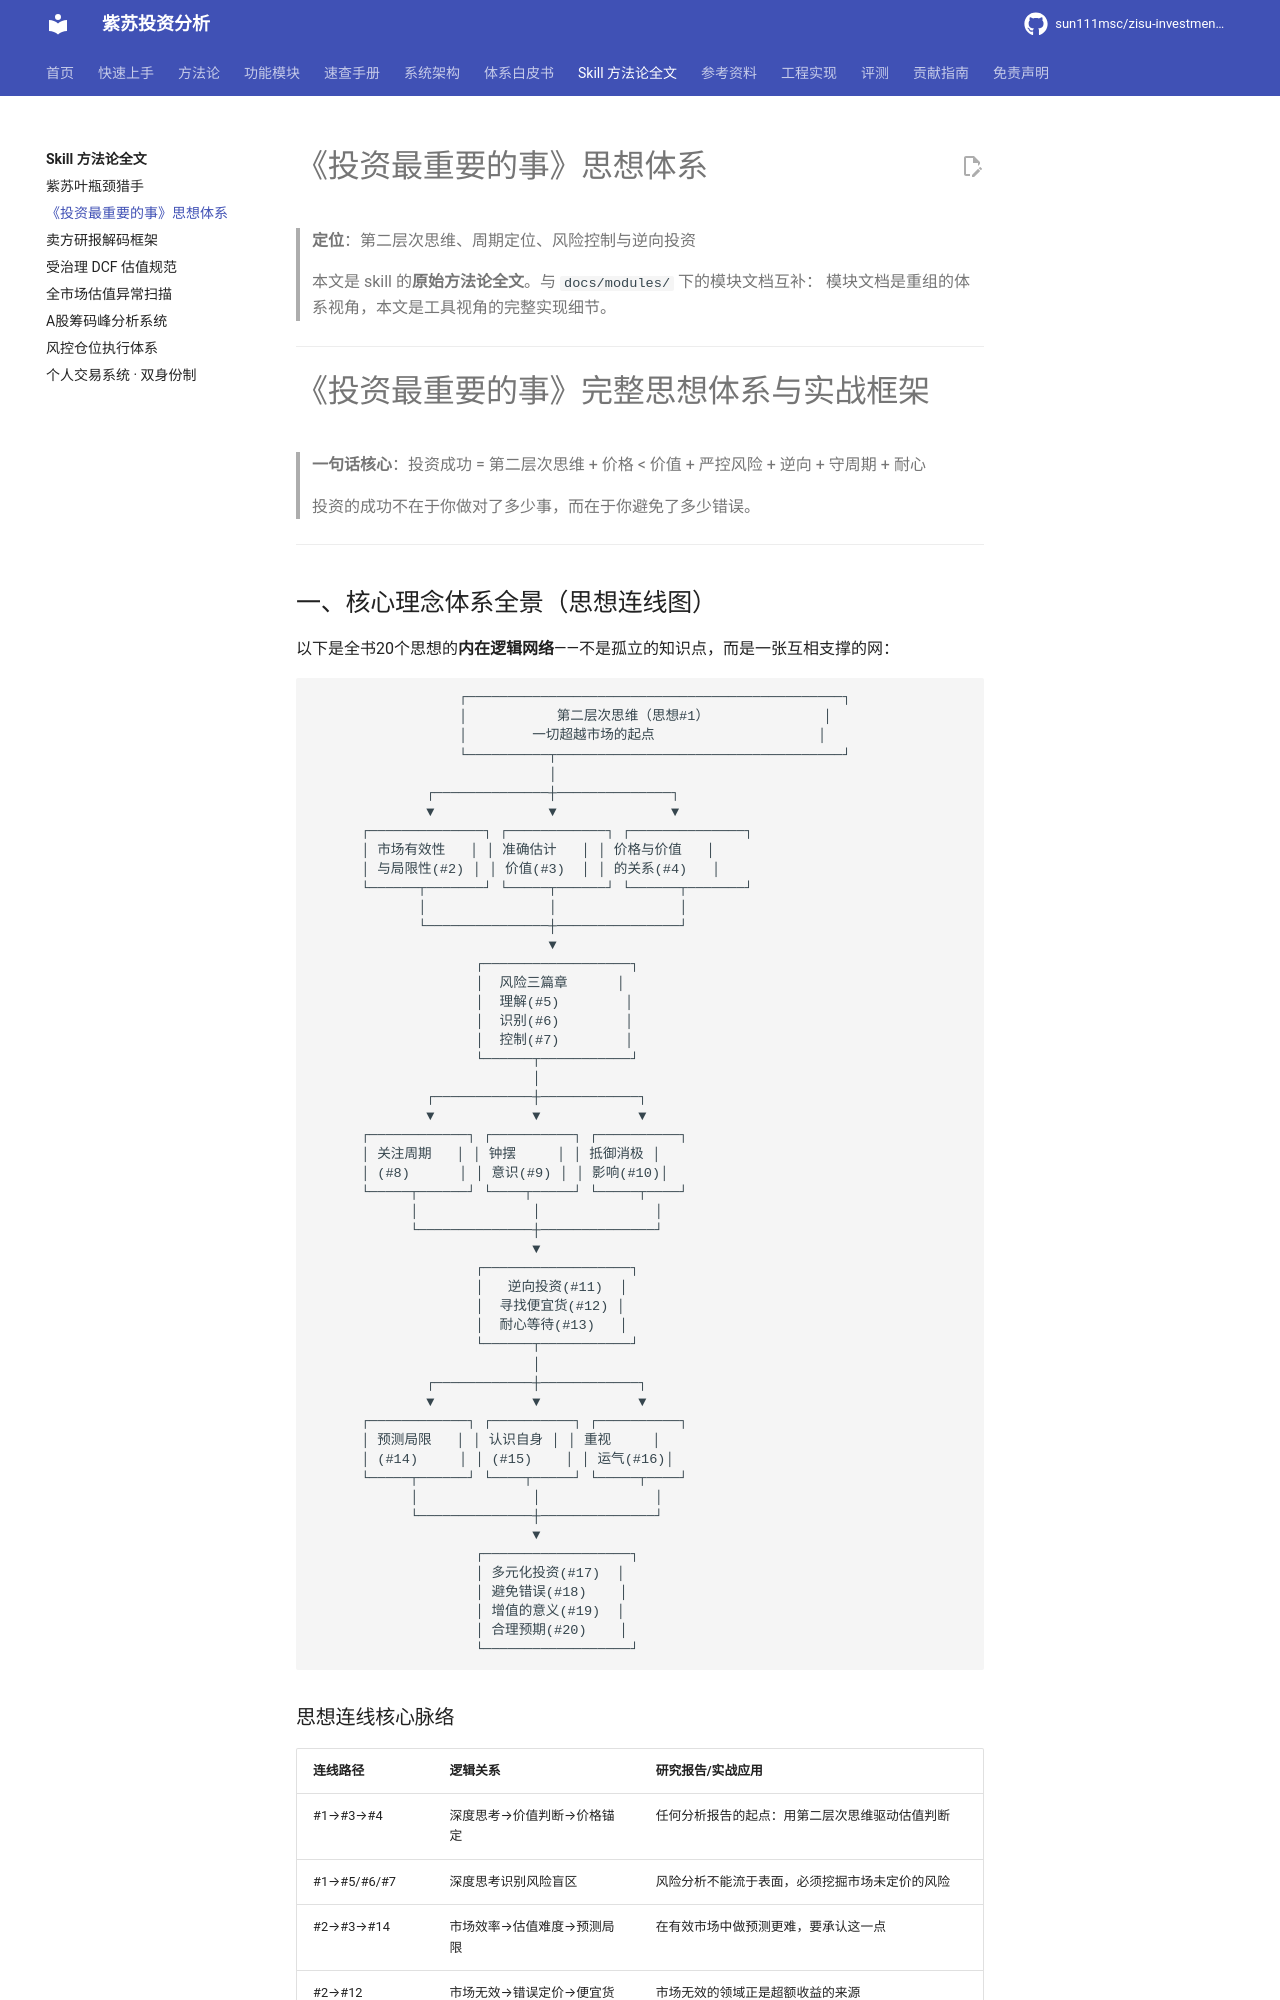

repository: sun111msc/zisu-investment-analysis · page: skills/马克斯-投资最重要的事/index.html · generator: mkdocs

# 《投资最重要的事》思想体系

> **定位**：第二层次思维、周期定位、风险控制与逆向投资
>
> 本文是 skill 的**原始方法论全文**。与 `docs/modules/` 下的模块文档互补：
> 模块文档是重组的体系视角，本文是工具视角的完整实现细节。

---

# 《投资最重要的事》完整思想体系与实战框架

> **一句话核心**：投资成功 = 第二层次思维 + 价格 < 价值 + 严控风险 + 逆向 + 守周期 + 耐心
>
> 投资的成功不在于你做对了多少事，而在于你避免了多少错误。

---
